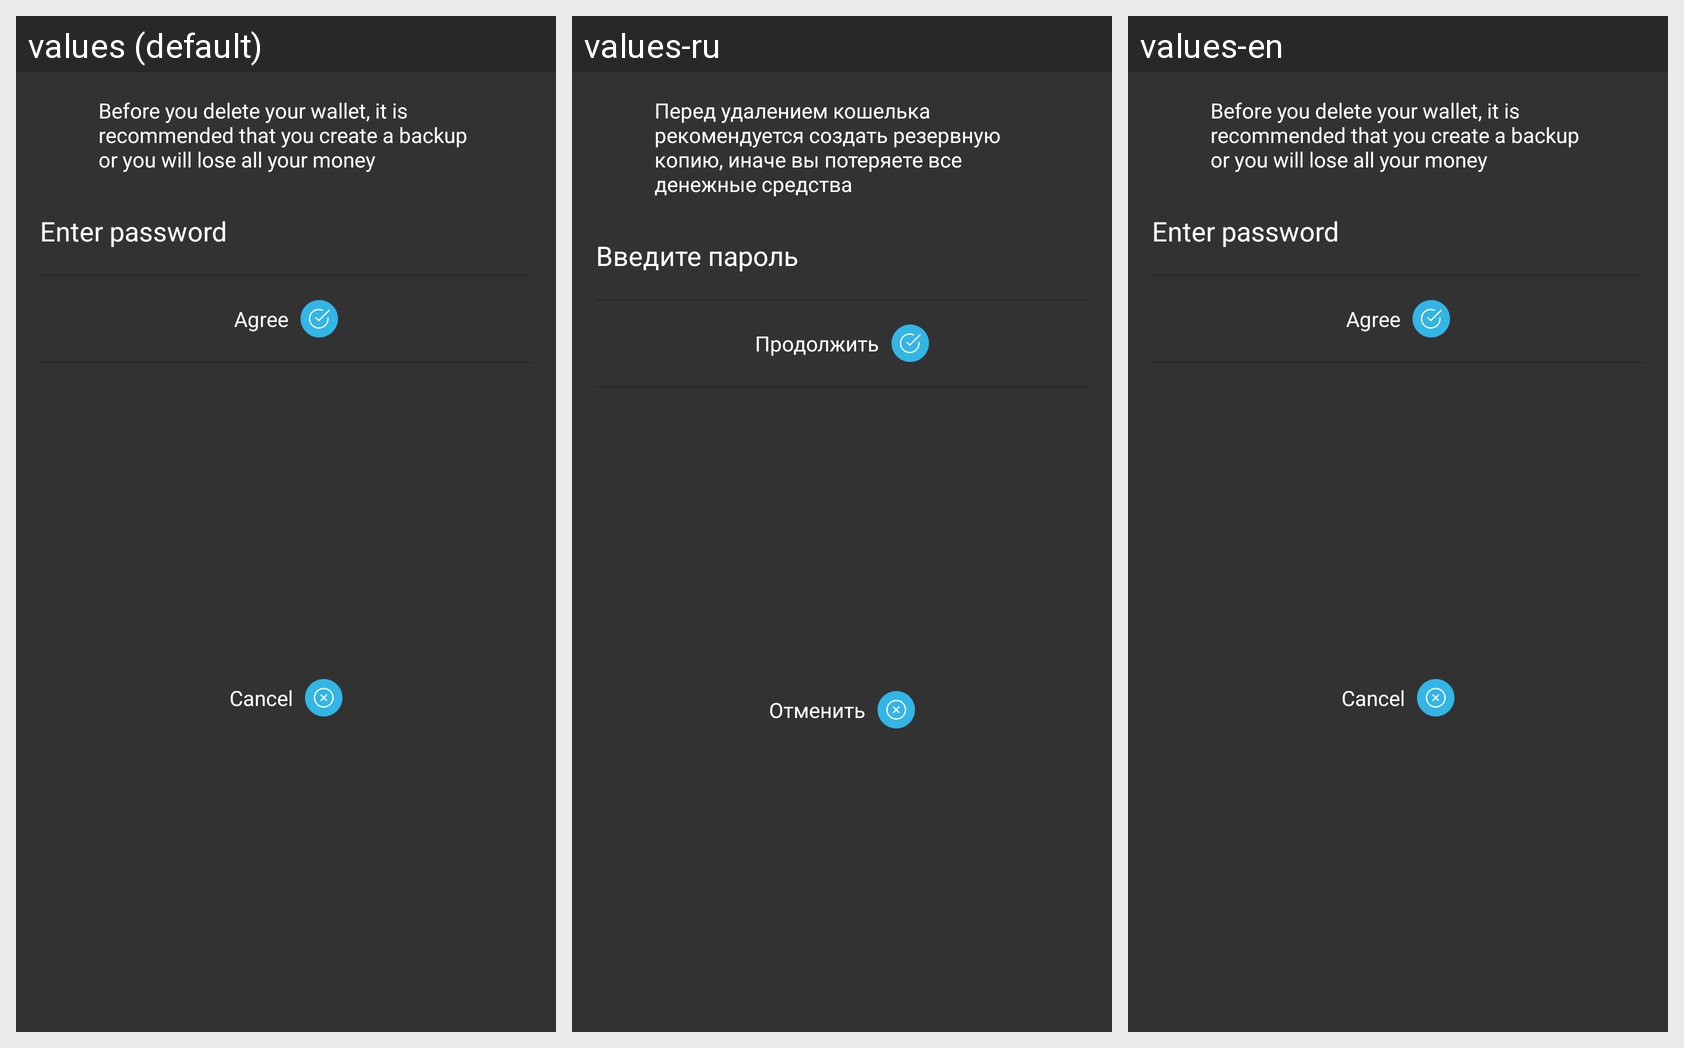

Strings drawn on this Android screen and how each of the app's shown locales translates them:
Android screen res/layout/dialog_fragment_delete_wallet.xml rendered under 3 locales, left to right: values (default), values-ru, values-en. Device: Nexus 5 (rendered at 1080×1920; each locale shown at half size, 540×960, under a caption strip naming it); theme AppTheme.
Strings drawn on this screen, with the default value and each locale's value (text and hints the layout hard-codes, and strings that could not be matched under every locale, appear in the picture but are not listed):

wallet_remove_hint
  values: Before you delete your wallet, it is recommended that you create a backup or you will lose all your money
  values-ru: Перед удалением кошелька рекомендуется создать резервную копию, иначе вы потеряете все денежные средства
  values-en: Before you delete your wallet, it is recommended that you create a backup or you will lose all your money

other_agree
  values: Agree
  values-ru: Продолжить
  values-en: Agree

other_cancel
  values: Cancel
  values-ru: Отменить
  values-en: Cancel
